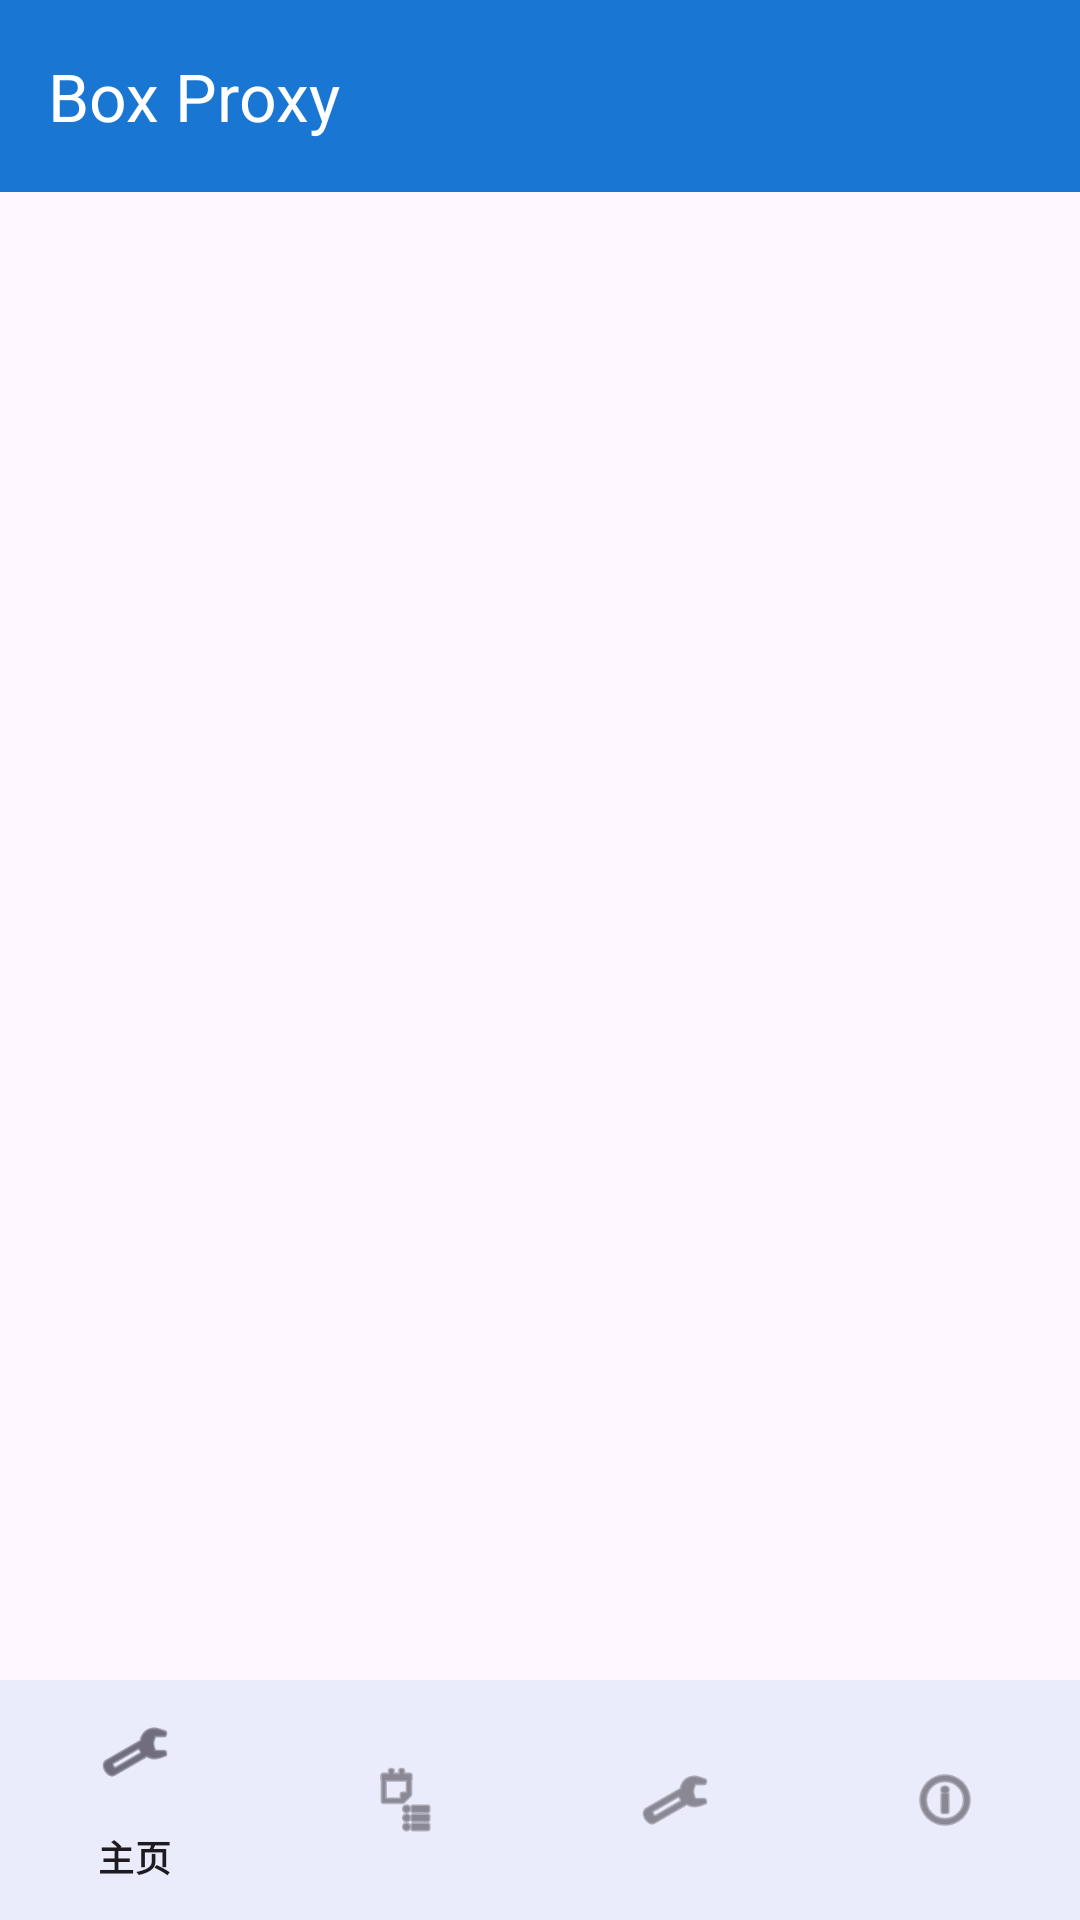

Reconstruct the res/layout file that produces this screen, plus the resources it refers to.
<!-- AndroidManifest.xml: activity theme Theme.BoxProxyApp -->
<!-- res/layout/activity_main.xml -->
<?xml version="1.0" encoding="utf-8"?>
<androidx.constraintlayout.widget.ConstraintLayout xmlns:android="http://schemas.android.com/apk/res/android" xmlns:app="http://schemas.android.com/apk/res-auto" android:layout_width="match_parent" android:layout_height="match_parent">
    <com.google.android.material.appbar.MaterialToolbar android:id="@+id/toolbar" android:layout_width="0dp" android:layout_height="?attr/actionBarSize" android:background="?attr/colorPrimary" android:elevation="4dp" app:title="@string/app_name" app:titleTextColor="@color/white" app:layout_constraintTop_toTopOf="parent" app:layout_constraintStart_toStartOf="parent" app:layout_constraintEnd_toEndOf="parent" />
    <FrameLayout android:id="@+id/fragment_container" android:layout_width="0dp" android:layout_height="0dp" app:layout_constraintTop_toBottomOf="@id/toolbar" app:layout_constraintBottom_toTopOf="@id/bottom_nav" app:layout_constraintStart_toStartOf="parent" app:layout_constraintEnd_toEndOf="parent" />
    <com.google.android.material.bottomnavigation.BottomNavigationView android:id="@+id/bottom_nav" android:layout_width="0dp" android:layout_height="wrap_content" android:background="?attr/colorSurface" app:menu="@menu/bottom_nav_menu" app:layout_constraintBottom_toBottomOf="parent" app:layout_constraintStart_toStartOf="parent" app:layout_constraintEnd_toEndOf="parent" />
</androidx.constraintlayout.widget.ConstraintLayout>
<!-- resources referenced by this layout -->
<resources>
  <color name="white">#FFFFFFFF</color>
  <string name="app_name">Box Proxy</string>
  <style name="Theme.BoxProxyApp" parent="Theme.Material3.Light.NoActionBar">
          <item name="colorPrimary">@color/primary</item>
          <item name="colorPrimaryContainer">@color/primary_container</item>
          <item name="colorOnPrimary">@color/on_primary</item>
          <item name="colorSecondary">@color/secondary</item>
          <item name="android:statusBarColor">@color/primary</item>
          <item name="android:navigationBarColor">@color/surface</item>
          <item name="android:windowLightStatusBar">false</item>
      </style>
  <color name="primary">#1976D2</color>
  <color name="primary_container">#BBDEFB</color>
  <color name="on_primary">#FFFFFF</color>
  <color name="secondary">#00897B</color>
  <color name="surface">#FAFAFA</color>
</resources>
